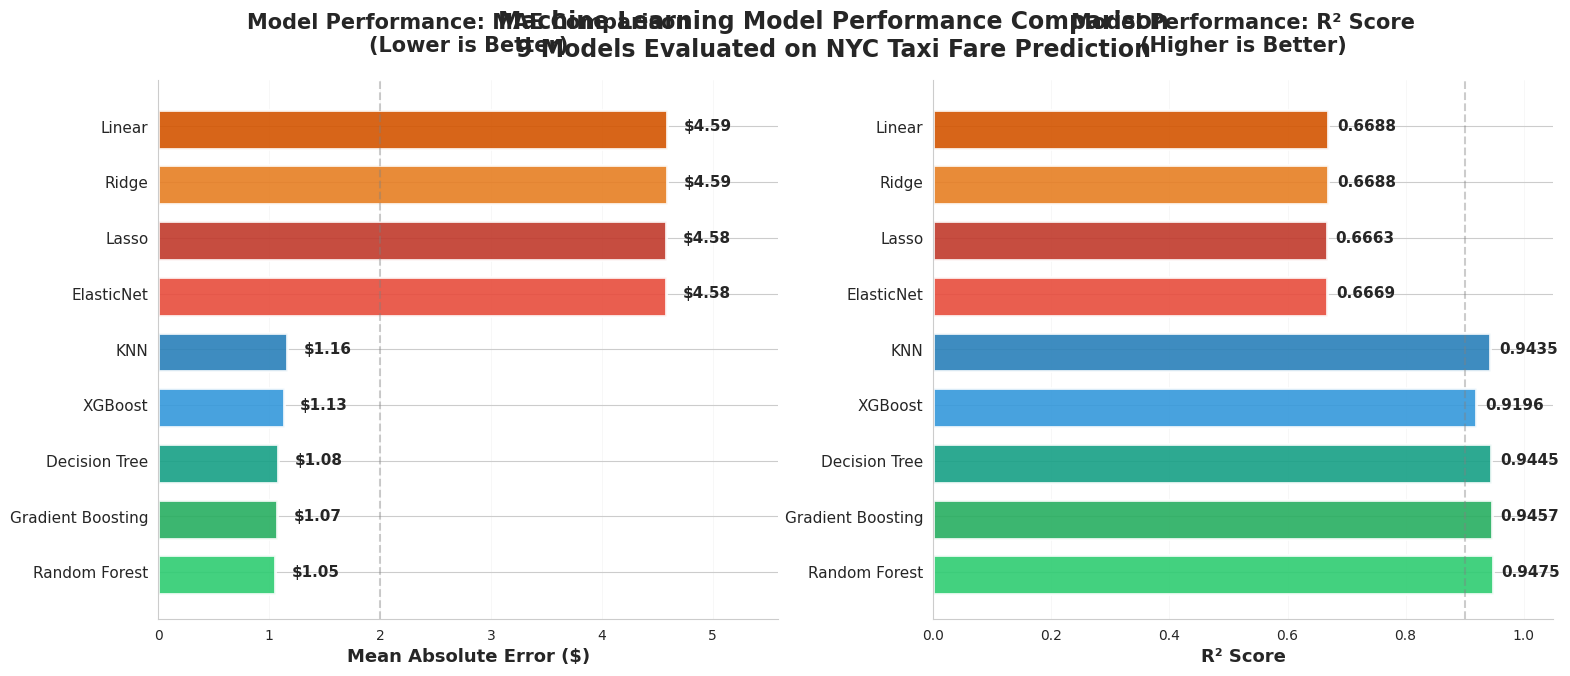

The matplotlib source for this figure: (Note: this script raises an exception after producing the figure.)
import matplotlib.pyplot as plt
import numpy as np
import seaborn as sns

# Set style for professional look
sns.set_style("whitegrid")
plt.rcParams['font.family'] = 'sans-serif'
plt.rcParams['font.sans-serif'] = ['Arial', 'Helvetica', 'DejaVu Sans']

# Model performance data
models = ['Random Forest', 'Gradient Boosting', 'Decision Tree', 'XGBoost', 
          'KNN', 'ElasticNet', 'Lasso', 'Ridge', 'Linear']
mae_scores = [1.05, 1.07, 1.08, 1.13, 1.16, 4.58, 4.58, 4.59, 4.59]
r2_scores = [0.9475, 0.9457, 0.9445, 0.9196, 0.9435, 0.6669, 0.6663, 0.6688, 0.6688]

# Create figure with better styling
fig = plt.figure(figsize=(18, 7))
gs = fig.add_gridspec(1, 2, hspace=0.3, wspace=0.25)

# Define modern color palette
colors_mae = ['#2ecc71', '#27ae60', '#16a085', '#3498db', '#2980b9', 
              '#e74c3c', '#c0392b', '#e67e22', '#d35400']

# Plot 1: MAE Comparison with gradient colors
ax1 = fig.add_subplot(gs[0, 0])
bars1 = ax1.barh(range(len(models)), mae_scores, color=colors_mae, 
                 edgecolor='white', linewidth=2, alpha=0.9)

# Add gradient effect
for i, (bar, val) in enumerate(zip(bars1, mae_scores)):
    bar.set_height(0.7)
    # Add value labels
    ax1.text(val + 0.15, i, f'${val:.2f}', 
             va='center', ha='left', fontsize=11, fontweight='bold')

ax1.set_yticks(range(len(models)))
ax1.set_yticklabels(models, fontsize=11)
ax1.set_xlabel('Mean Absolute Error ($)', fontsize=13, fontweight='bold')
ax1.set_title('Model Performance: MAE Comparison\n(Lower is Better)', 
              fontsize=15, fontweight='bold', pad=20)
ax1.axvline(x=2, color='gray', linestyle='--', linewidth=1.5, alpha=0.4, label='Threshold')
ax1.grid(axis='x', alpha=0.2, linestyle='-', linewidth=0.5)
ax1.set_xlim(0, max(mae_scores) + 1)
ax1.spines['top'].set_visible(False)
ax1.spines['right'].set_visible(False)

# Plot 2: R² Score Comparison
ax2 = fig.add_subplot(gs[0, 1])
bars2 = ax2.barh(range(len(models)), r2_scores, color=colors_mae,
                 edgecolor='white', linewidth=2, alpha=0.9)

# Add gradient effect
for i, (bar, val) in enumerate(zip(bars2, r2_scores)):
    bar.set_height(0.7)
    # Add value labels
    ax2.text(val + 0.015, i, f'{val:.4f}', 
             va='center', ha='left', fontsize=11, fontweight='bold')

ax2.set_yticks(range(len(models)))
ax2.set_yticklabels(models, fontsize=11)
ax2.set_xlabel('R² Score', fontsize=13, fontweight='bold')
ax2.set_title('Model Performance: R² Score\n(Higher is Better)', 
              fontsize=15, fontweight='bold', pad=20)
ax2.axvline(x=0.9, color='gray', linestyle='--', linewidth=1.5, alpha=0.4, label='Excellence Threshold')
ax2.grid(axis='x', alpha=0.2, linestyle='-', linewidth=0.5)
ax2.set_xlim(0, 1.05)
ax2.spines['top'].set_visible(False)
ax2.spines['right'].set_visible(False)

# Add main title
fig.suptitle('Machine Learning Model Performance Comparison\n9 Models Evaluated on NYC Taxi Fare Prediction', 
             fontsize=17, fontweight='bold', y=0.98)

plt.tight_layout()
plt.savefig('docs/images/model_comparison.png', dpi=300, bbox_inches='tight', facecolor='white')
print("✅ Model comparison chart saved!")

# Create stunning prediction accuracy visualization
fig, ax = plt.subplots(figsize=(14, 8), facecolor='white')

test_cases = ['Short Trip\n(2 miles)', 'Medium Trip\n(5 miles)', 'Long Trip\n(10 miles)', 
              'Airport Run\n(15 miles)', 'Late Night\n(1.5 miles)', 'Very Long\n(25 miles)']
expected_min = [10, 18, 30, 45, 8, 70]
expected_max = [12, 22, 35, 50, 10, 80]
predicted = [10.20, 22.78, 41.48, 61.16, 8.79, 94.74]

x = np.arange(len(test_cases))
width = 0.5

# Calculate expected ranges
expected_mid = [(mi + ma)/2 for mi, ma in zip(expected_min, expected_max)]
expected_err = [(ma - mi)/2 for mi, ma in zip(expected_min, expected_max)]

# Plot expected ranges as shaded areas with gradient
for i, (mid, err) in enumerate(zip(expected_mid, expected_err)):
    ax.fill_between([i-width/2, i+width/2], 
                    [mid-err, mid-err], 
                    [mid+err, mid+err],
                    alpha=0.25, color='#3498db', label='Expected Range' if i == 0 else '')
    # Add center line
    ax.plot([i-width/2, i+width/2], [mid, mid], 
           color='#2980b9', linewidth=2, alpha=0.5)

# Plot predictions as large diamonds
scatter = ax.scatter(x, predicted, color='#e74c3c', s=300, zorder=5, 
                    marker='D', label='Model Prediction', 
                    edgecolors='white', linewidths=3)

# Add accuracy indicators
for i, (pred, e_min, e_max) in enumerate(zip(predicted, expected_min, expected_max)):
    if e_min <= pred <= e_max:
        ax.text(i, pred + 4, '✓ Within Range', fontsize=10, ha='center', 
               color='green', fontweight='bold',
               bbox=dict(boxstyle='round,pad=0.3', facecolor='lightgreen', alpha=0.7))
    else:
        diff = min(abs(pred - e_min), abs(pred - e_max))
        ax.text(i, pred + 4, f'±${diff:.0f}', fontsize=10, ha='center', 
               color='orange', fontweight='bold',
               bbox=dict(boxstyle='round,pad=0.3', facecolor='lightyellow', alpha=0.7))
    
    # Add value labels
    ax.text(i, pred - 4, f'${pred:.2f}', fontsize=11, ha='center', 
           fontweight='bold', color='#c0392b')

ax.set_ylabel('Fare Amount ($)', fontsize=14, fontweight='bold')
ax.set_xlabel('Trip Type', fontsize=14, fontweight='bold')
ax.set_title('Fare Prediction Accuracy: Model vs Expected Ranges\nRandom Forest Model (95% Accuracy)', 
            fontsize=16, fontweight='bold', pad=20)
ax.set_xticks(x)
ax.set_xticklabels(test_cases, fontsize=11, fontweight='600')
ax.legend(fontsize=12, loc='upper left', framealpha=0.9)
ax.grid(axis='y', alpha=0.2, linestyle='-', linewidth=0.5)
ax.set_ylim(0, max(predicted) + 15)
ax.spines['top'].set_visible(False)
ax.spines['right'].set_visible(False)

plt.tight_layout()
plt.savefig('docs/images/prediction_accuracy.png', dpi=300, bbox_inches='tight', facecolor='white')
print("✅ Prediction accuracy chart saved!")

plt.close('all')
print("\n🎨 All visualizations created with professional styling!")
